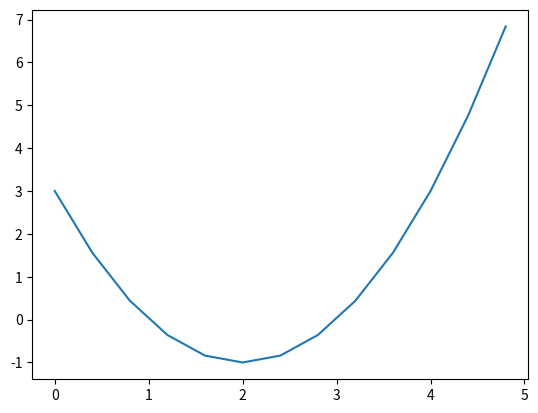

The script that saved this image: (Note: this script raises an exception after producing the figure.)
""" Commentaire sur plusieurs lignes
Copier ce code dans une nouvelle cellule pour le modifier """

# Commentaire sur une seule ligne

%matplotlib inline
import matplotlib.pyplot as plt # Commentaire

def f(x):
    global a,b
    return (x-a)*(x-b)

a = 1
b = 3

abscisses = [0.0,0.4,0.8,1.2,1.6,2.0,2.4,2.8,3.2,3.6,4.0,4.4,4.8]
ordonnees = [f(x) for x in abscisses]

plt.plot(abscisses,ordonnees)
plt.show()





liste_x = [k for k in range(0, 50, 4)]
liste_x







import numpy as np

abscisses = np.arange(-2,5.2,0.2)
abscisses

ordonnees = f(abscisses)
ordonnees

liste_x = [k for k in range(0, 50, 4)]
liste_y = f(liste_x)



import matplotlib.pyplot as plt
import numpy as np

def f(x):
    global a,b
    return -3*(x-a)*(x-b)

a = -1
b = 3

x = np.arange(-5,5.2,0.2)

plt.plot(x,f(x),    label='Polynôme $f(x)=-3(x-a)(x-b)$', color='red')  # $ formule LaTeX $
plt.plot(x,-2*x+10, label='Droite g(x)=-2x+10',   color='blue')
plt.legend()
plt.grid()
plt.ylim(-5,15)
plt.xlim(-2,4)
plt.title("Mes belles courbes")
plt.xlabel('Abscisses x')
plt.ylabel('Ordonnées y')
plt.show()



import matplotlib.pyplot as plt
import numpy as np

def f(x):
    global a,b
    return (x-a)*(x-b)

a = 1
b = 3

x = np.arange(-2,5.2,0.1)

for a in [-2,0,2]:
    plt.plot(x, f(x),label="a = "+str(a))
    
plt.legend()
plt.show()

import matplotlib.pyplot as plt
import numpy as np

def f(x):
    global a,b
    if x != b:
        y = (x-a)/(x-b)
        if y < 20 and y > -20:
            return y
    else:
        return None

b = 3

fv = np.vectorize(f)       # Transforme la fonction f en ufunc numpy (imposé par le test)
x = np.arange(-2,5.2,0.1)

for a in [-2,0,2]:
    plt.plot(x, fv(x),label="a = "+str(a))
    
plt.ylim(-10,10)
plt.legend()
plt.show()





import matplotlib.pyplot as plt

def f(x):
    global a,b
    return (x-a)*(x-b)

a = 1
b = 3

abscisses = [k/10 for k in range(-20,52,2)] # range(debut,fin,pas)  attention, la valeur fin est exclue
ordonnees = [f(x) for x in abscisses]

plt.plot(abscisses,ordonnees)
plt.show()

import matplotlib.pyplot as plt
import numpy as np

def f(x):
    global a,b
    return (x-a)*(x-b)

a = 1
b = 3

x = np.arange(-2,5.2,0.2)

plt.plot(x,f(x))
plt.show()

